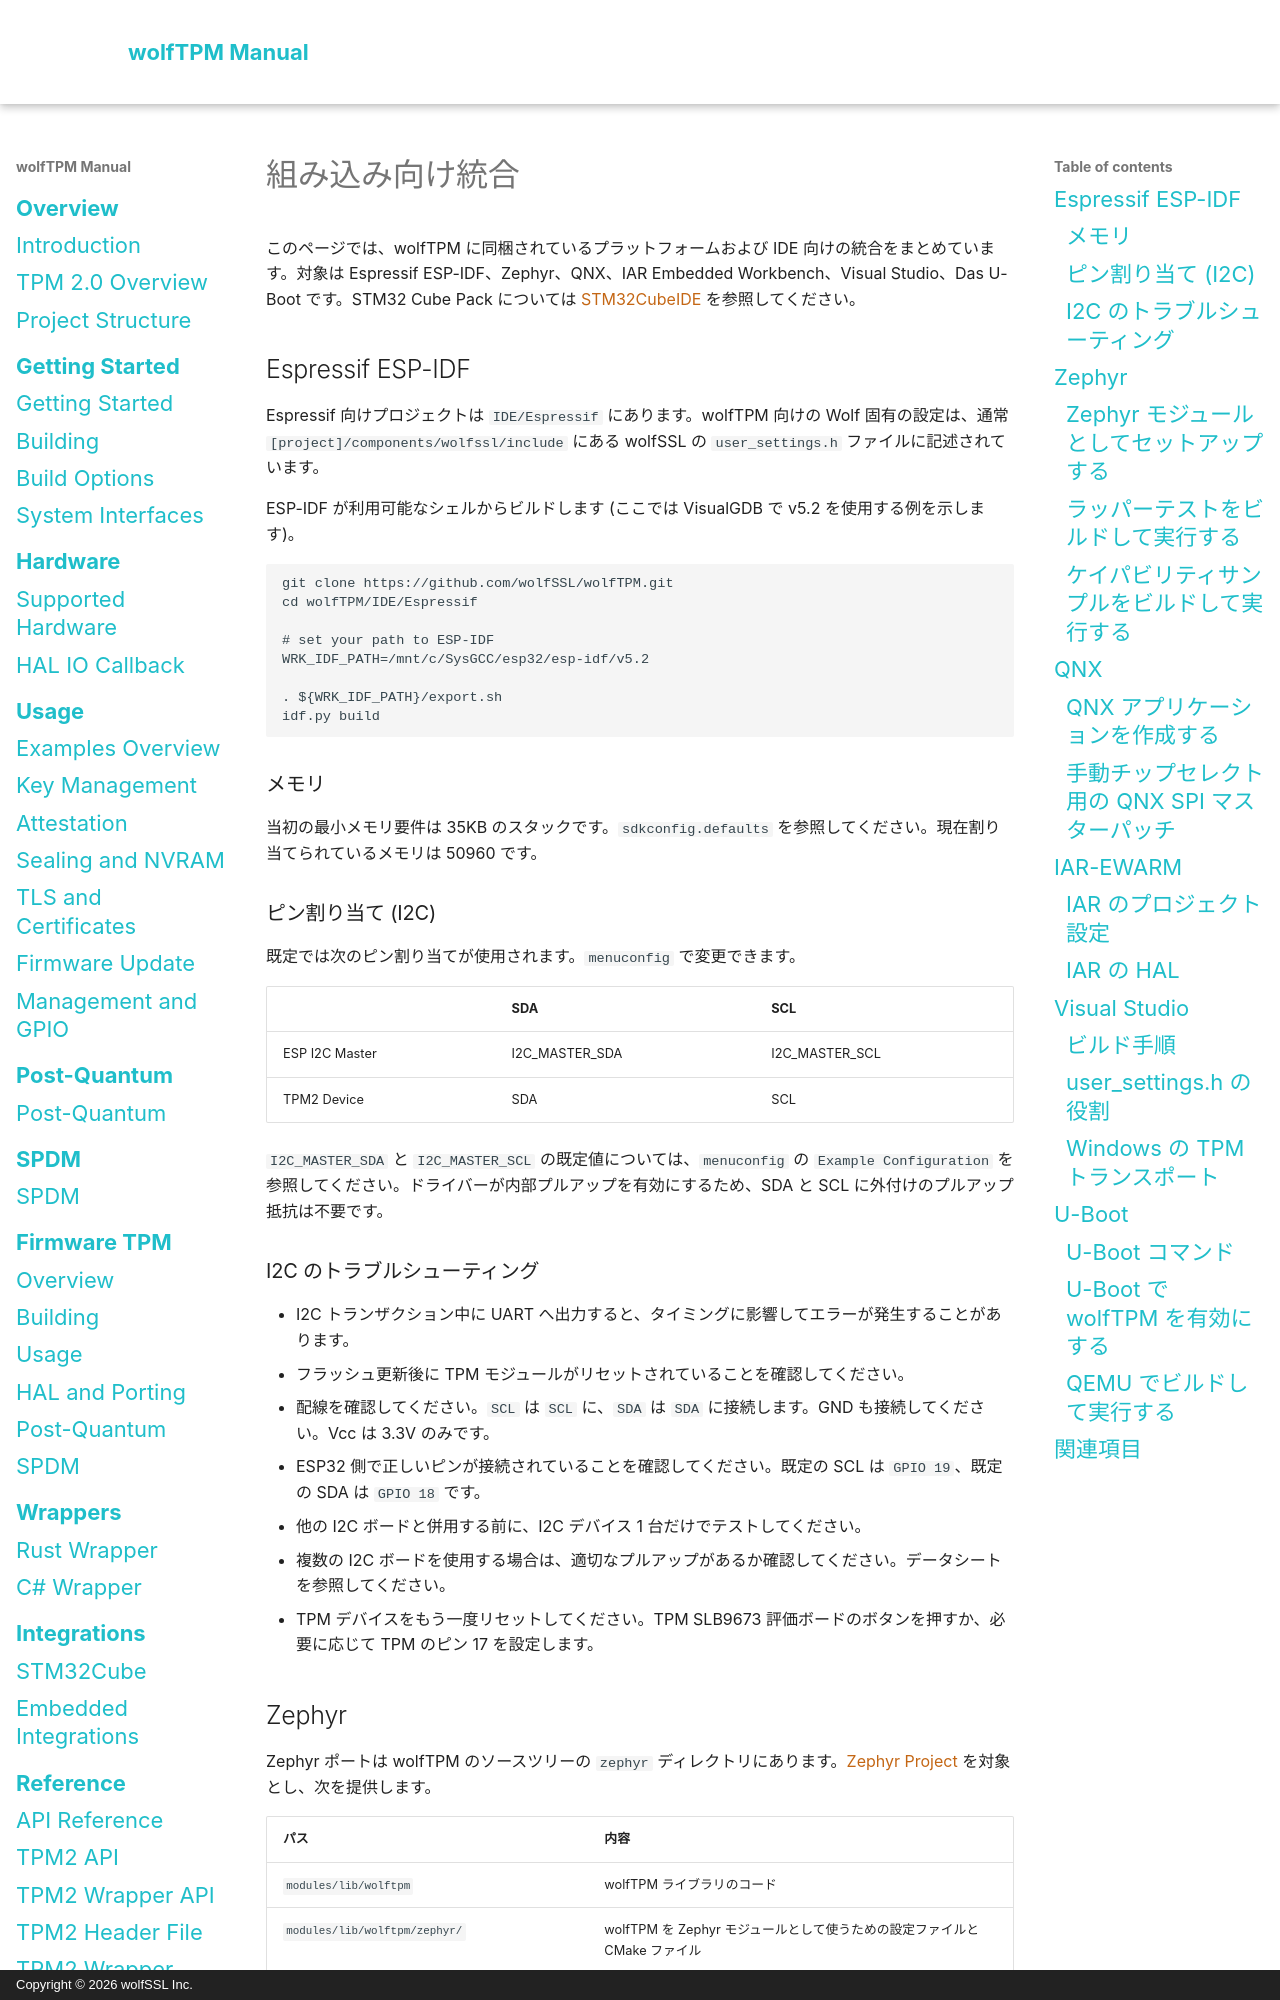

repository: wolfSSL/wolfTPM · page: ja/embedded-integrations.html · generator: mkdocs · copyright: Copyright © 2026 wolfSSL Inc.

# 組み込み向け統合

このページでは、wolfTPM に同梱されているプラットフォームおよび IDE 向けの統合をまとめています。対象は Espressif ESP-IDF、Zephyr、QNX、IAR Embedded Workbench、Visual Studio、Das U-Boot です。STM32 Cube Pack については [STM32CubeIDE](stm32cube.md) を参照してください。

## Espressif ESP-IDF

Espressif 向けプロジェクトは `IDE/Espressif` にあります。wolfTPM 向けの Wolf 固有の設定は、通常 `[project]/components/wolfssl/include` にある wolfSSL の `user_settings.h` ファイルに記述されています。

ESP-IDF が利用可能なシェルからビルドします (ここでは VisualGDB で v5.2 を使用する例を示します)。

```sh
git clone https://github.com/wolfSSL/wolfTPM.git
cd wolfTPM/IDE/Espressif

# set your path to ESP-IDF
WRK_IDF_PATH=/mnt/c/SysGCC/esp32/esp-idf/v5.2

. ${WRK_IDF_PATH}/export.sh
idf.py build
```

### メモリ

当初の最小メモリ要件は 35KB のスタックです。`sdkconfig.defaults` を参照してください。現在割り当てられているメモリは 50960 です。

### ピン割り当て (I2C)

既定では次のピン割り当てが使用されます。`menuconfig` で変更できます。

| | SDA | SCL |
| --- | --- | --- |
| ESP I2C Master | I2C_MASTER_SDA | I2C_MASTER_SCL |
| TPM2 Device | SDA | SCL |

`I2C_MASTER_SDA` と `I2C_MASTER_SCL` の既定値については、`menuconfig` の `Example Configuration` を参照してください。ドライバーが内部プルアップを有効にするため、SDA と SCL に外付けのプルアップ抵抗は不要です。

### I2C のトラブルシューティング

- I2C トランザクション中に UART へ出力すると、タイミングに影響してエラーが発生することがあります。
- フラッシュ更新後に TPM モジュールがリセットされていることを確認してください。
- 配線を確認してください。`SCL` は `SCL` に、`SDA` は `SDA` に接続します。GND も接続してください。Vcc は 3.3V のみです。
- ESP32 側で正しいピンが接続されていることを確認してください。既定の SCL は `GPIO 19`、既定の SDA は `GPIO 18` です。
- 他の I2C ボードと併用する前に、I2C デバイス 1 台だけでテストしてください。
- 複数の I2C ボードを使用する場合は、適切なプルアップがあるか確認してください。データシートを参照してください。
- TPM デバイスをもう一度リセットしてください。TPM SLB9673 評価ボードのボタンを押すか、必要に応じて TPM のピン 17 を設定します。

## Zephyr

Zephyr ポートは wolfTPM のソースツリーの `zephyr` ディレクトリにあります。[Zephyr Project](https://www.zephyrproject.org/) を対象とし、次を提供します。

| パス | 内容 |
| --- | --- |
| `modules/lib/wolftpm` | wolfTPM ライブラリのコード |
| `modules/lib/wolftpm/zephyr/` | wolfTPM を Zephyr モジュールとして使うための設定ファイルと CMake ファイル |
| `modules/lib/wolftpm/zephyr/samples/wolftpm_wrap_caps` | wolfTPM ケイパビリティのサンプルアプリケーション |
| `modules/lib/wolftpm/zephyr/samples/wolftpm_wrap_test` | wolfTPM ラッパーテストアプリケーション |
